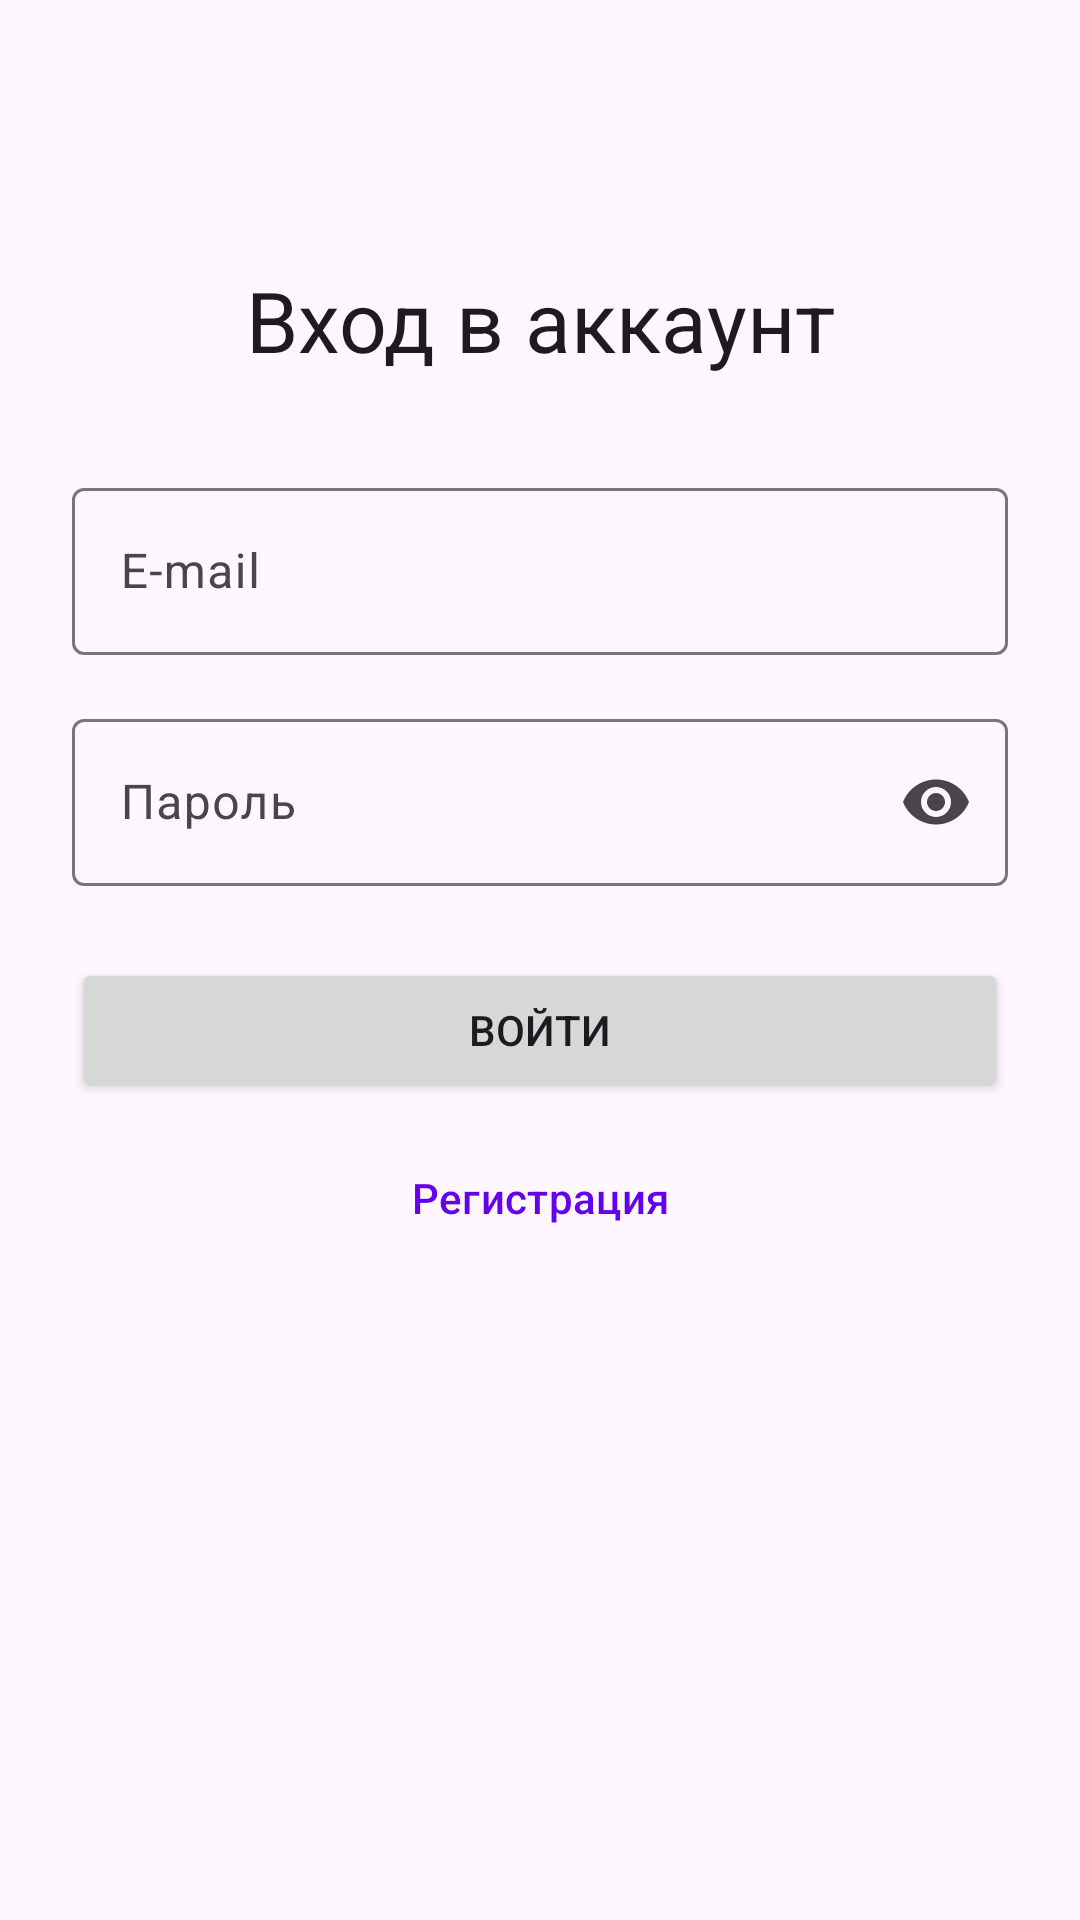

Produce the Android XML layout that renders to this screen, including the resource entries it uses.
<!-- AndroidManifest.xml: application theme Theme.TestMobile -->
<!-- res/layout/fragment_login.xml -->
<?xml version="1.0" encoding="utf-8"?>
<androidx.constraintlayout.widget.ConstraintLayout xmlns:android="http://schemas.android.com/apk/res/android"
    xmlns:app="http://schemas.android.com/apk/res-auto"
    android:layout_width="match_parent"
    android:layout_height="match_parent"
    android:padding="24dp">

    <TextView
        android:id="@+id/tv_title"
        android:layout_width="wrap_content"
        android:layout_height="wrap_content"
        android:layout_marginTop="64dp"
        android:text="Вход в аккаунт"
        android:textAppearance="@style/TextAppearance.Material3.HeadlineMedium"
        app:layout_constraintEnd_toEndOf="parent"
        app:layout_constraintStart_toStartOf="parent"
        app:layout_constraintTop_toTopOf="parent" />

    <com.google.android.material.textfield.TextInputLayout
        android:id="@+id/til_email"
        style="@style/Widget.Material3.TextInputLayout.OutlinedBox"
        android:layout_width="match_parent"
        android:layout_height="wrap_content"
        android:layout_marginTop="32dp"
        android:hint="E-mail"
        app:layout_constraintTop_toBottomOf="@id/tv_title">

        <com.google.android.material.textfield.TextInputEditText
            android:id="@+id/et_email"
            android:layout_width="match_parent"
            android:layout_height="wrap_content"
            android:inputType="textEmailAddress" />
    </com.google.android.material.textfield.TextInputLayout>

    <com.google.android.material.textfield.TextInputLayout
        android:id="@+id/til_password"
        style="@style/Widget.Material3.TextInputLayout.OutlinedBox"
        android:layout_width="match_parent"
        android:layout_height="wrap_content"
        android:layout_marginTop="16dp"
        android:hint="Пароль"
        app:endIconMode="password_toggle"
        app:layout_constraintTop_toBottomOf="@id/til_email">

        <com.google.android.material.textfield.TextInputEditText
            android:id="@+id/et_password"
            android:layout_width="match_parent"
            android:layout_height="wrap_content"
            android:inputType="textPassword" />
    </com.google.android.material.textfield.TextInputLayout>

    <Button
        android:id="@+id/btn_login"
        android:layout_width="match_parent"
        android:layout_height="wrap_content"
        android:layout_marginTop="24dp"
        android:padding="12dp"
        android:text="Войти"
        app:layout_constraintTop_toBottomOf="@id/til_password" />

    <com.google.android.material.progressindicator.CircularProgressIndicator
        android:id="@+id/progress_login"
        android:layout_width="wrap_content"
        android:layout_height="wrap_content"
        android:visibility="gone"
        app:layout_constraintBottom_toBottomOf="@id/btn_login"
        app:layout_constraintEnd_toEndOf="@id/btn_login"
        app:layout_constraintStart_toStartOf="@id/btn_login"
        app:layout_constraintTop_toTopOf="@id/btn_login" />

    <com.google.android.material.button.MaterialButton
        android:id="@+id/btn_go_to_register"
        style="@style/Widget.Material3.Button.TextButton"
        android:layout_width="wrap_content"
        android:layout_height="wrap_content"
        android:layout_marginTop="8dp"
        android:text="Регистрация"
        app:layout_constraintEnd_toEndOf="parent"
        app:layout_constraintStart_toStartOf="parent"
        app:layout_constraintTop_toBottomOf="@id/btn_login" />

</androidx.constraintlayout.widget.ConstraintLayout>
<!-- resources referenced by this layout -->
<resources>
  <style name="Theme.TestMobile" parent="Base.Theme.TestMobile" />
  <style name="Base.Theme.TestMobile" parent="Theme.Material3.DayNight.NoActionBar">
          <item name="colorPrimary">@color/purple_500</item>
          <item name="colorSecondary">@color/teal_700</item>
          <item name="android:statusBarColor">?attr/colorPrimary</item>
      </style>
  <!-- not gathered from this repository: default colours our renderer supplied (Android Studio template values) -->
  <color name="purple_500">#FF6200EE</color>
  <color name="teal_700">#FF018786</color>
</resources>
